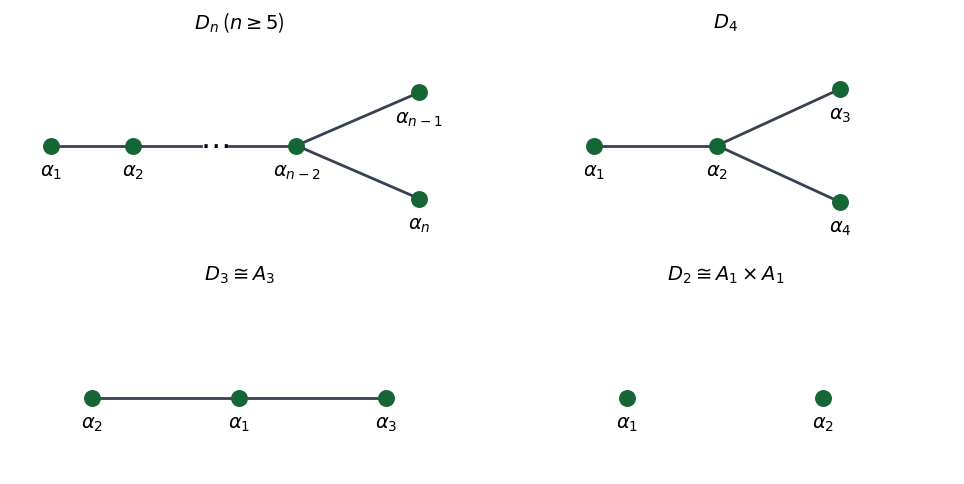

Generate this figure with matplotlib: (Note: this script raises an exception after producing the figure.)
"""Draw labelled D-type diagrams. Python 3.14, Matplotlib 3.10."""
from pathlib import Path
import matplotlib
matplotlib.use('Agg')
import matplotlib.pyplot as plt

fig, axs = plt.subplots(2, 2, figsize=(10, 5.2), facecolor='white')
def draw(ax, title, points, edges):
 ax.set_title(title, fontsize=14, pad=15)
 for a,b in edges:
  x,y=points[a],points[b]
  if a=='dots':x=(x[0]+.17,x[1])
  if b=='dots':y=(y[0]-.17,y[1])
  ax.plot([x[0],y[0]],[x[1],y[1]],color='#374151',lw=2,zorder=1)
 for text,(x,y) in points.items():
  if text=='dots':ax.text(x,y,r'$\cdots$',ha='center',va='center',fontsize=22)
  else:
   ax.scatter(x,y,s=125,color='#166534',zorder=2)
   ax.annotate(text,(x,y),xytext=(0,-22),textcoords='offset points',ha='center',fontsize=14)
 ax.set_xlim(-.5,5.1);ax.set_ylim(-1.15,1.45);ax.axis('off')
p={r'$\alpha_1$':(0,0),r'$\alpha_2$':(1,0),'dots':(2,0),r'$\alpha_{n-2}$':(3,0),r'$\alpha_{n-1}$':(4.5,.8),r'$\alpha_n$':(4.5,-.8)}
draw(axs[0,0],r'$D_n$ ($n\geq5$)',p,[(r'$\alpha_1$',r'$\alpha_2$'),(r'$\alpha_2$','dots'),('dots',r'$\alpha_{n-2}$'),(r'$\alpha_{n-2}$',r'$\alpha_{n-1}$'),(r'$\alpha_{n-2}$',r'$\alpha_n$')])
p={r'$\alpha_1$':(.7,0),r'$\alpha_2$':(2.2,0),r'$\alpha_3$':(3.7,.85),r'$\alpha_4$':(3.7,-.85)}
draw(axs[0,1],r'$D_4$',p,[(r'$\alpha_1$',r'$\alpha_2$'),(r'$\alpha_2$',r'$\alpha_3$'),(r'$\alpha_2$',r'$\alpha_4$')])
p={r'$\alpha_2$':(.5,0),r'$\alpha_1$':(2.3,0),r'$\alpha_3$':(4.1,0)}
draw(axs[1,0],r'$D_3\cong A_3$',p,[(r'$\alpha_2$',r'$\alpha_1$'),(r'$\alpha_1$',r'$\alpha_3$')])
p={r'$\alpha_1$':(1.1,0),r'$\alpha_2$':(3.5,0)}
draw(axs[1,1],r'$D_2\cong A_1\times A_1$',p,[])
fig.tight_layout(pad=2)
fig.savefig(Path.cwd()/f'{Path(__file__).stem}.png',dpi=160,facecolor='white',transparent=False)
plt.close(fig)
